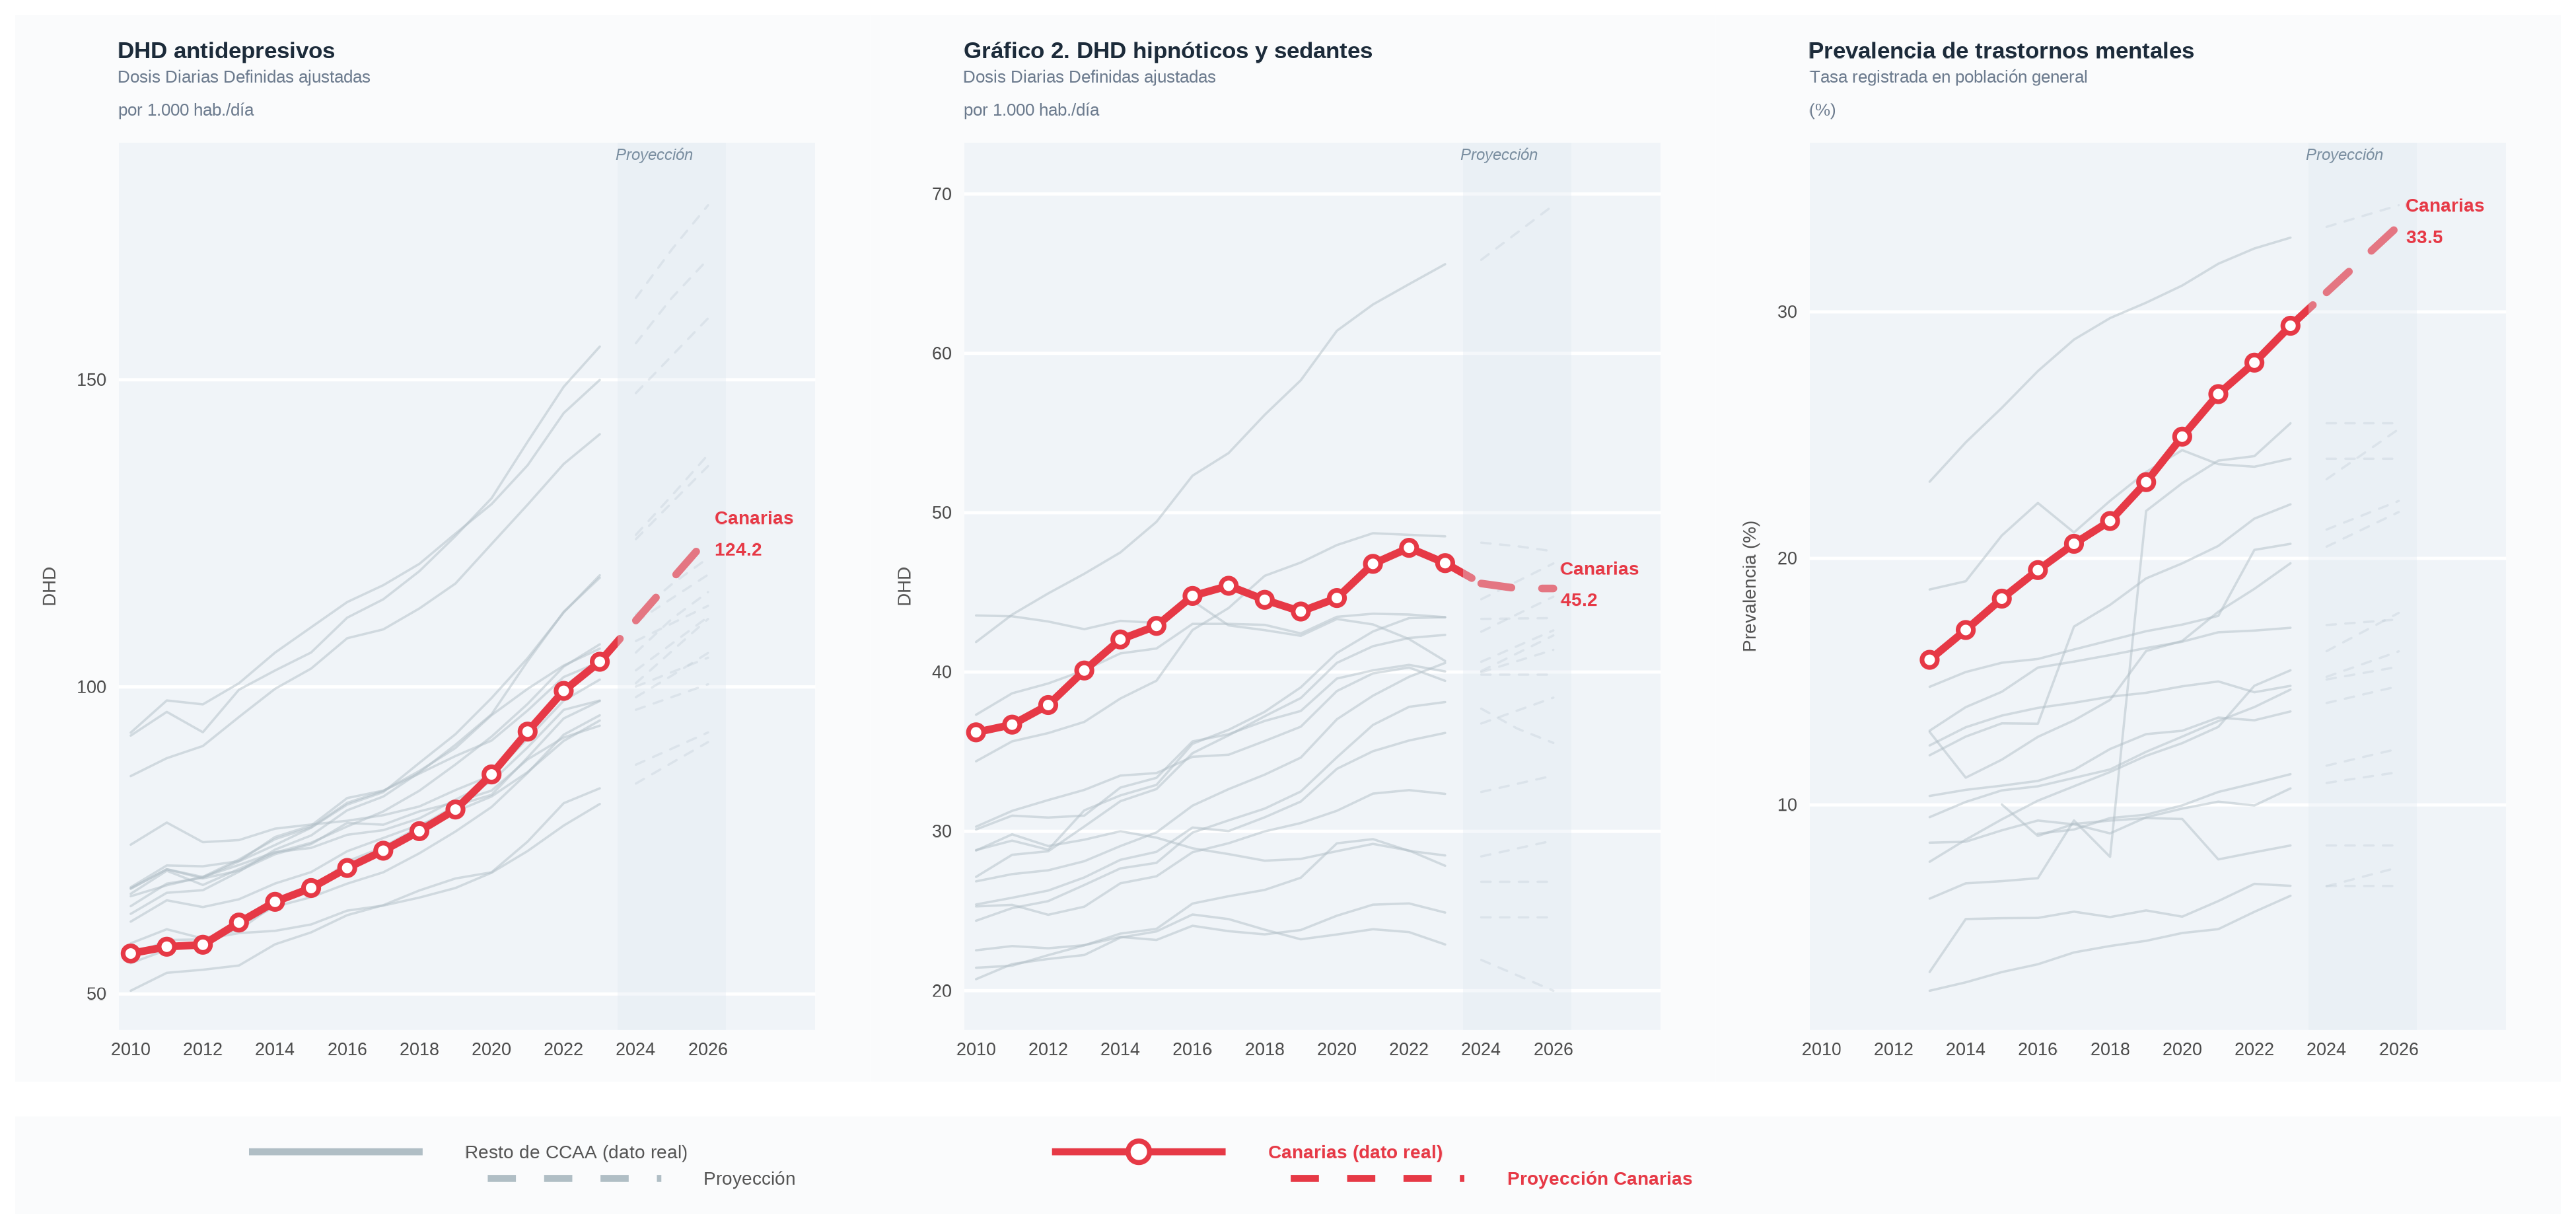

Write R code to recreate this figure.
# ============================================================
#  Figura 2: Evolución de los principales indicadores de
#  salud mental en Canarias respecto a todas las CCAA
#  Fuente: ced_saludmental.csv – ODESOCAN · Canarias en Datos
# ============================================================

library(tidyverse)
library(patchwork)

# ── 1. Carga y preparación ───────────────────────────────────
ruta <- paste0(
  "/Users/cristiancpv/Desktop/TRABAJO/OBSERVATORIO/",
  "CANARIAS EN DATOS/Salud mental/4_carga/ced_saludmental.csv"
)

# read_csv2: sep = ";" y decimal = ","  (estándar europeo)
df_raw <- read_csv2(ruta)

df <- df_raw |>
  filter(genero == "total") |>
  select(ccaa, anio = periodo, antidep_ajustado, hipno_ajustado,
         t_mental, origen) |>
  mutate(
    es_canarias   = ccaa == "Canarias",
    es_proyeccion = origen == "proyeccion"
  ) |>
  # Reshape a formato largo para función genérica
  pivot_longer(
    cols      = c(antidep_ajustado, hipno_ajustado, t_mental),
    names_to  = "indicador",
    values_to = "valor"
  )


# ── 2. Paleta y tema ─────────────────────────────────────────
COL_CANARIAS <- "#E63946"
COL_RESTO    <- "#B0BEC5"
COL_FONDO    <- "#FAFBFC"
COL_PANEL    <- "#F0F4F8"

ALPHA_RESTO  <- 0.50
SIZE_RESTO   <- 0.40
SIZE_CAN     <- 1.30

tema_fig <- theme_minimal(base_size = 10.5) +
  theme(
    plot.background    = element_rect(fill = COL_FONDO, color = NA),
    panel.background   = element_rect(fill = COL_PANEL, color = NA),
    panel.grid.major.x = element_blank(),
    panel.grid.minor   = element_blank(),
    panel.grid.major.y = element_line(color = "white", linewidth = 0.55),
    axis.text          = element_text(color = "#4A4A4A", size = 8),
    axis.title.y       = element_text(color = "#555555", size = 8.5,
                                      margin = margin(r = 6)),
    axis.title.x       = element_blank(),
    plot.title         = element_text(face = "bold", size = 10.5,
                                      color = "#1C2B3A", margin = margin(b = 2)),
    plot.subtitle      = element_text(size = 7.8, color = "#6B7A8D",
                                      margin = margin(b = 8), lineheight = 1.3),
    legend.position    = "none",
    plot.margin        = margin(10, 20, 8, 10)
  )


# ── 3. Función genérica por indicador ────────────────────────
grafico_indicador <- function(data, id_ind, titulo, subtitulo, etiq_y) {

  d       <- data |> filter(indicador == id_ind)
  d_real  <- d   |> filter(!es_proyeccion)
  d_proy  <- d   |> filter(es_proyeccion)
  d_can_r <- d   |> filter(es_canarias, !es_proyeccion)
  d_can_p <- d   |> filter(es_canarias,  es_proyeccion)

  # Conector entre último año real y primer año proyectado (Canarias)
  anio_union <- max(d_can_r$anio, na.rm = TRUE)
  val_union  <- d_can_r |> filter(anio == anio_union) |> pull(valor)
  anio_proy1 <- min(d_can_p$anio, na.rm = TRUE)
  val_proy1  <- d_can_p |> filter(anio == anio_proy1) |> pull(valor)
  seg_can    <- tibble(
    x = anio_union, xend = anio_proy1,
    y = val_union,  yend = val_proy1
  )

  # Etiqueta final (último año proyectado)
  anio_fin  <- max(d_can_p$anio, na.rm = TRUE)
  valor_fin <- d_can_p |> filter(anio == anio_fin) |> pull(valor)

  ggplot() +

    # ── Resto CCAA – datos reales ──
    geom_line(
      data      = d_real |> filter(!es_canarias),
      aes(x = anio, y = valor, group = ccaa),
      color     = COL_RESTO, alpha = ALPHA_RESTO,
      linewidth = SIZE_RESTO, lineend = "round"
    ) +

    # ── Resto CCAA – proyecciones ──
    geom_line(
      data      = d_proy |> filter(!es_canarias),
      aes(x = anio, y = valor, group = ccaa),
      color     = COL_RESTO, alpha = ALPHA_RESTO * 0.7,
      linewidth = SIZE_RESTO, linetype = "dashed", lineend = "round"
    ) +

    # ── Canarias – datos reales ──
    geom_line(
      data      = d_can_r,
      aes(x = anio, y = valor, group = ccaa),
      color     = COL_CANARIAS, linewidth = SIZE_CAN, lineend = "round"
    ) +

    # ── Canarias – conector real→proyección ──
    geom_segment(
      data  = seg_can,
      aes(x = x, xend = xend, y = y, yend = yend),
      color = COL_CANARIAS, linewidth = SIZE_CAN,
      linetype = "dashed", lineend = "round"
    ) +

    # ── Canarias – proyecciones ──
    geom_line(
      data      = d_can_p,
      aes(x = anio, y = valor, group = ccaa),
      color     = COL_CANARIAS, linewidth = SIZE_CAN,
      linetype  = "dashed", lineend = "round"
    ) +

    # ── Canarias – puntos en datos reales ──
    geom_point(
      data   = d_can_r,
      aes(x = anio, y = valor),
      shape  = 21, fill = "white", color = COL_CANARIAS,
      size   = 1.8, stroke = 1.2
    ) +

    # ── Banda sombreada proyección ──
    annotate(
      "rect",
      xmin = anio_union + 0.5, xmax = anio_fin + 0.5,
      ymin = -Inf, ymax = Inf,
      fill = "#E0E8F0", alpha = 0.35
    ) +

    # ── Etiqueta "Proyección" ──
    annotate(
      "text",
      x = anio_union + 1.5, y = Inf,
      label = "Proyección", vjust = 1.6, size = 2.5,
      color = "#7A8EA0", fontface = "italic"
    ) +

    # ── Etiqueta Canarias + valor final ──
    annotate(
      "text",
      x = anio_fin + 0.2, y = valor_fin,
      label      = paste0("Canarias\n", round(valor_fin, 1)),
      color      = COL_CANARIAS, fontface = "bold",
      size       = 2.9, hjust = 0, vjust = 0.4, lineheight = 1.15
    ) +

    scale_x_continuous(
      breaks = seq(2010, anio_fin, by = 2),
      expand = expansion(mult = c(0.02, 0.15))
    ) +
    scale_y_continuous(expand = expansion(mult = c(0.05, 0.08))) +
    labs(title = titulo, subtitle = subtitulo, y = etiq_y) +
    tema_fig
}


# ── 4. Los tres gráficos ─────────────────────────────────────
g1 <- grafico_indicador(
  data      = df,
  id_ind    = "antidep_ajustado",
  titulo    = "DHD antidepresivos",
  subtitulo = "Dosis Diarias Definidas ajustadas\npor 1.000 hab./día",
  etiq_y    = "DHD"
)

g2 <- grafico_indicador(
  data      = df,
  id_ind    = "hipno_ajustado",
  titulo    = "Gráfico 2. DHD hipnóticos y sedantes",
  subtitulo = "Dosis Diarias Definidas ajustadas\npor 1.000 hab./día",
  etiq_y    = "DHD"
)

g3 <- grafico_indicador(
  data      = df,
  id_ind    = "t_mental",
  titulo    = "Prevalencia de trastornos mentales",
  subtitulo = "Tasa registrada en población general\n(%)",
  etiq_y    = "Prevalencia (%)"
)


# ── 5. Leyenda como mini-gráfico ─────────────────────────────
df_ley <- tibble(
  x     = c(0.01, 0.09,  0.38, 0.46),
  y     = c(0.65, 0.65,  0.65, 0.65),
  grupo = c("Resto de CCAA", "Resto de CCAA", "Canarias", "Canarias")
)
df_ley_d <- tibble(
  x     = c(0.12, 0.20,  0.49, 0.57),
  y     = c(0.35, 0.35,  0.35, 0.35),
  grupo = c("Resto de CCAA", "Resto de CCAA", "Canarias", "Canarias")
)
df_ley_pt <- tibble(x = 0.42, y = 0.65, grupo = "Canarias")

leyenda <- ggplot() +
  # Línea continua (datos reales)
  geom_line(
    data = df_ley,
    aes(x = x, y = y, color = grupo, group = grupo),
    linewidth = 1.2
  ) +
  # Línea discontinua (proyección)
  geom_line(
    data = df_ley_d,
    aes(x = x, y = y, color = grupo, group = grupo),
    linewidth = 1.2, linetype = "dashed"
  ) +
  geom_point(
    data  = df_ley_pt,
    aes(x = x, y = y, color = grupo),
    shape = 21, fill = "white", size = 2.8, stroke = 1.3
  ) +
  scale_color_manual(
    values = c("Canarias" = COL_CANARIAS, "Resto de CCAA" = COL_RESTO)
  ) +
  # Etiquetas fila 1 (reales)
  annotate("text", x = 0.11, y = 0.65, label = "Resto de CCAA (dato real)",
           hjust = 0, size = 3.0, color = "#555555") +
  annotate("text", x = 0.48, y = 0.65, label = "Canarias (dato real)",
           hjust = 0, size = 3.0, color = COL_CANARIAS, fontface = "bold") +
  # Etiquetas fila 2 (proyección)
  annotate("text", x = 0.22, y = 0.35, label = "Proyección",
           hjust = 0, size = 3.0, color = "#555555") +
  annotate("text", x = 0.59, y = 0.35, label = "Proyección Canarias",
           hjust = 0, size = 3.0, color = COL_CANARIAS, fontface = "bold") +
  xlim(0, 1) + ylim(0, 1) +
  theme_void() +
  theme(
    plot.background = element_rect(fill = COL_FONDO, color = NA),
    legend.position = "none"
  )


# ── 6. Composición final ─────────────────────────────────────
figura2 <- (g1 | g2 | g3) +
  plot_annotation(
    title      = paste0(
      "Figura 2: Evolución de los principales indicadores de salud mental\n",
      "en Canarias respecto a todas las CCAA (2010–2026)"
    ),
    caption    = paste0(
      "Fuente: Sistema de Información Sanitaria (MSCBS). ",
      "Elaboración propia – ODESOCAN · Canarias en Datos. ",
      "Datos 2024–2026: proyecciones. Total poblacional (ambos sexos)."
    ),
    theme = theme(
      plot.background = element_rect(fill = COL_FONDO, color = NA),
      plot.margin     = margin(14, 16, 8, 16),
      plot.title      = element_text(
        face = "bold", size = 13.5, color = "#1C2B3A",
        margin = margin(b = 4)
      ),
      plot.caption    = element_text(
        size = 7.8, color = "#777777", hjust = 0,
        margin = margin(t = 8), lineheight = 1.4
      )
    )
  )

figura2_final <- figura2 /
  plot_spacer() /
  leyenda +
  plot_layout(heights = c(10, 0.05, 1.1))


# ── 7. Exportar ──────────────────────────────────────────────
ruta_salida <- paste0(
  "/Users/cristiancpv/Desktop/TRABAJO/OBSERVATORIO/",
  "CANARIAS EN DATOS/Salud mental/fuentes/raw/sanidad/",
  "figura2_salud_mental.png"
)

ggsave(
  filename = ruta_salida,
  plot     = figura2_final,
  width    = 13,
  height   = 6.2,
  dpi      = 300,
  bg       = COL_FONDO
)

message("✓ Figura guardada en: ", ruta_salida)
